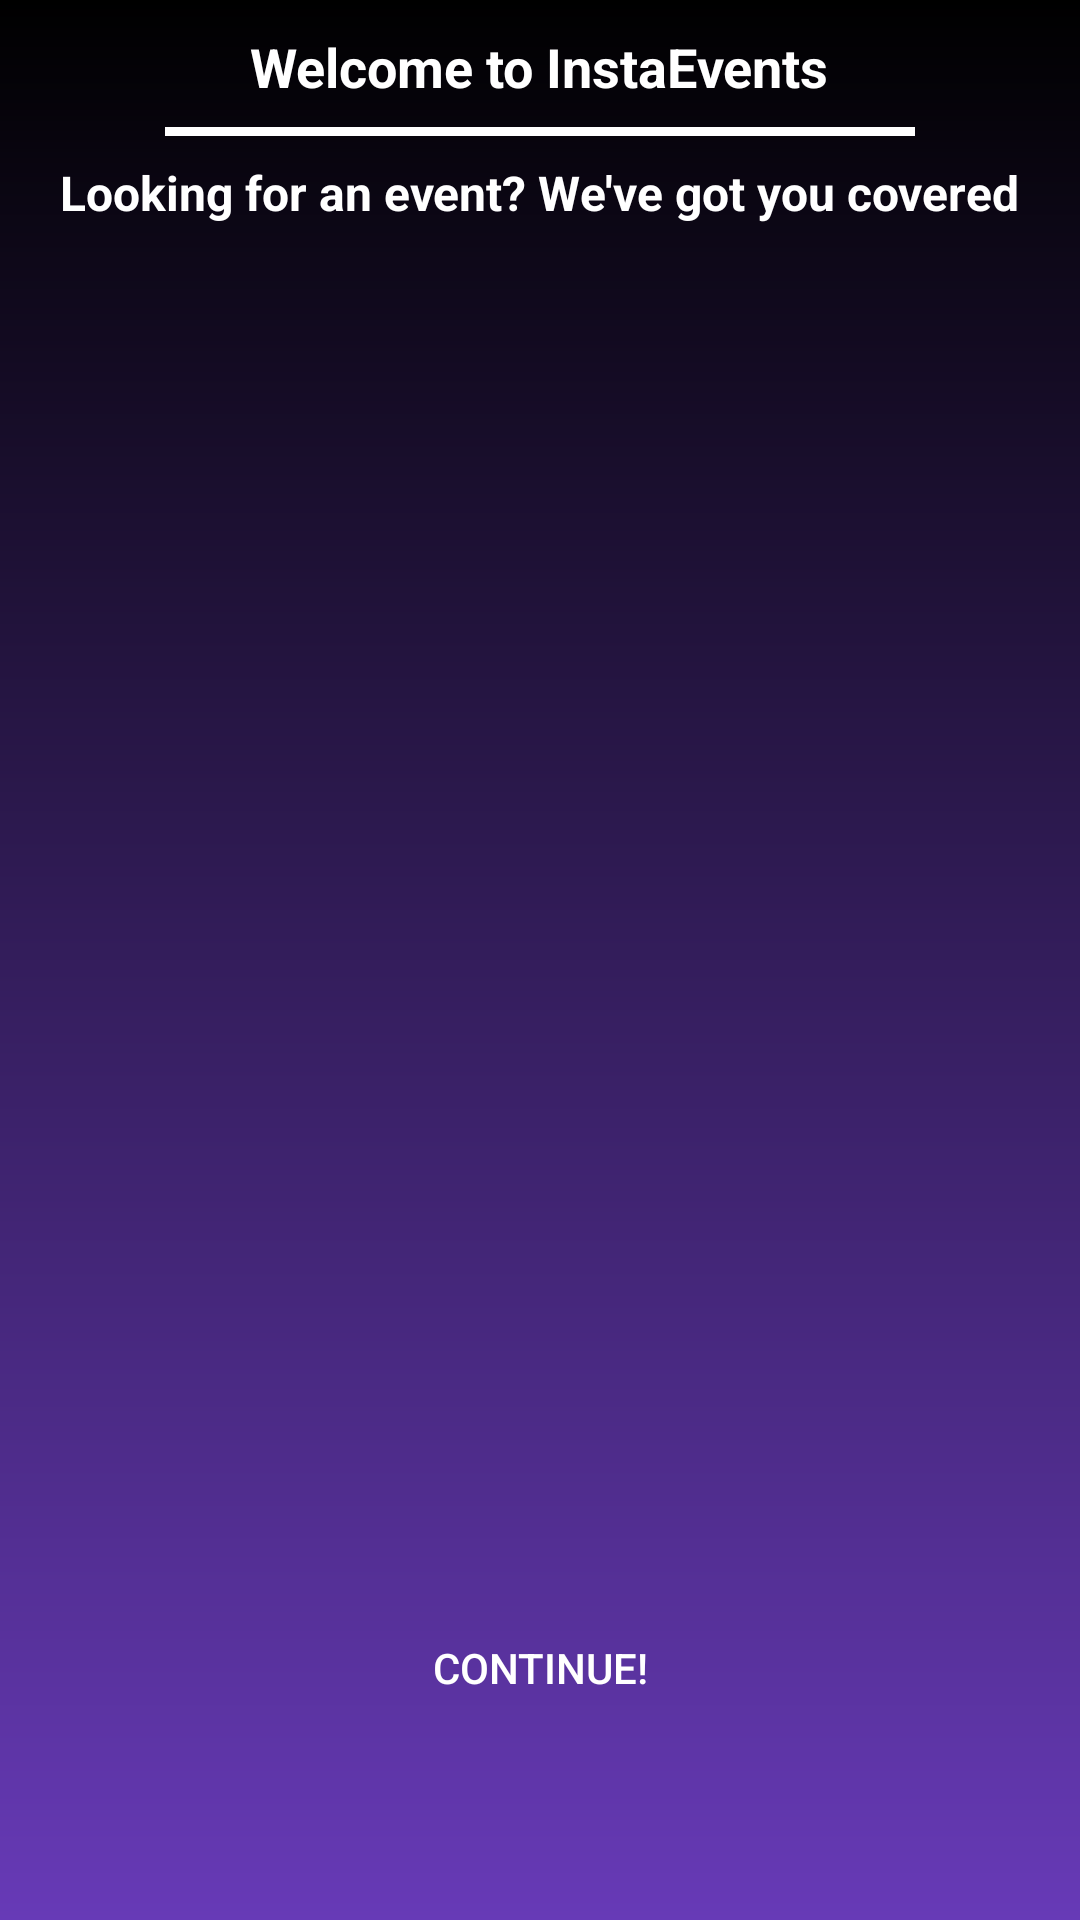

This screen was rendered from an Android layout file. Write that file and the resources it references.
<!-- AndroidManifest.xml: application theme AppTheme -->
<!-- res/layout/activity_home.xml -->
<?xml version="1.0" encoding="utf-8"?>
<RelativeLayout
    xmlns:android="http://schemas.android.com/apk/res/android"
    xmlns:app="http://schemas.android.com/apk/res-auto"
    xmlns:tools="http://schemas.android.com/tools"
    android:layout_width="match_parent"
    android:layout_height="match_parent"
    android:background="@drawable/gradient1"

    tools:context=".HomeActivity">



    <TextView
        android:id="@+id/textView2"
        android:layout_width="wrap_content"
        android:layout_height="wrap_content"
        android:text="Welcome to InstaEvents"
        android:layout_marginTop="10dp"
        android:layout_centerHorizontal="true"
        android:textStyle="bold"
        android:textColor="#ffff"
        android:textSize="18sp"
        />


    <View
        android:layout_width="250dp"
        android:layout_height="3dp"
        android:layout_below="@+id/textView2"
        android:layout_marginTop="8dp"
       android:layout_centerHorizontal="true"
        android:background="#ffff"
        android:id="@+id/textView4"/>


    <TextView
        android:id="@+id/textView3"
        android:layout_width="wrap_content"
        android:layout_height="wrap_content"
        android:layout_marginTop="8dp"
        android:layout_below="@+id/textView4"
        android:text="Looking for an event? We've got you covered"
        android:layout_centerHorizontal="true"
        android:textStyle="bold"
        android:textColor="#ffff"
        android:textSize="16sp"
        />

    <android.support.v4.view.ViewPager
        android:layout_width="match_parent"
        android:layout_height="match_parent"
        android:id="@+id/viewPager"
        android:foregroundGravity="center"
        android:layout_centerInParent="true"
        android:overScrollMode="never"
        android:clipToPadding="false">

    </android.support.v4.view.ViewPager>

        <Button
        android:layout_width="wrap_content"
        android:layout_height="wrap_content"
        android:onClick="btnSettings_onclick"
        android:id="@+id/btnSettings"
        android:text="Continue!"
        android:textColor="#fff"
        android:background="@drawable/round"
        android:paddingLeft="30dp"
        android:paddingRight="30dp"
        android:layout_alignParentBottom="true"
        android:layout_marginBottom="60dp"
        android:layout_centerHorizontal="true"/>
</RelativeLayout>
<!-- resources referenced by this layout -->
<resources>
  <!-- drawable gradient1 (drawable) -->
  <?xml version="1.0" encoding="utf-8"?>
  <shape android:shape="rectangle"
      xmlns:android="http://schemas.android.com/apk/res/android">
      <gradient
          android:startColor="#673AB7"
          android:endColor="#000000"
          android:angle="90"
         />
  </shape>
  <style name="AppTheme" parent="Theme.AppCompat.Light.NoActionBar">
          
          <item name="colorPrimary">@color/colorPrimary</item>
          <item name="colorPrimaryDark">@color/colorPrimaryDark</item>
          <item name="colorAccent">@color/colorAccent</item>
      </style>
  <color name="colorPrimary">#673AB7</color>
  <color name="colorPrimaryDark">#432377</color>
  <color name="colorAccent">#9C27B0</color>
</resources>
